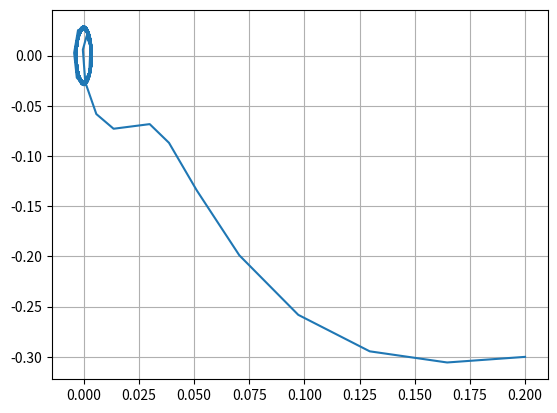

Recreate this plot in Python.
#!/usr/bin/env python
# coding: utf-8

# In[12]:


import numpy as np
from scipy.integrate import odeint
import matplotlib.pyplot as plt


# In[13]:


#1
#g=0
#w=17
#2
#g=22
#w=23
#3
g=5
w=8


# In[14]:


def dx(x, t):
    return np.array([x[1], -w*x[0]-g*x[1]-f(t)])

def f(t):
    #1 and 2
    #return 0
    #3
    return 0.25*np.sin(8*t)


# In[15]:


t = np.linspace(0, 58, 500)
x0 = np.array([0.2, -0.3])
x = odeint (dx, x0, t)


# In[16]:


plt.plot(x[:,0], x[:,1])
plt.grid()
plt.show()


# In[ ]:




